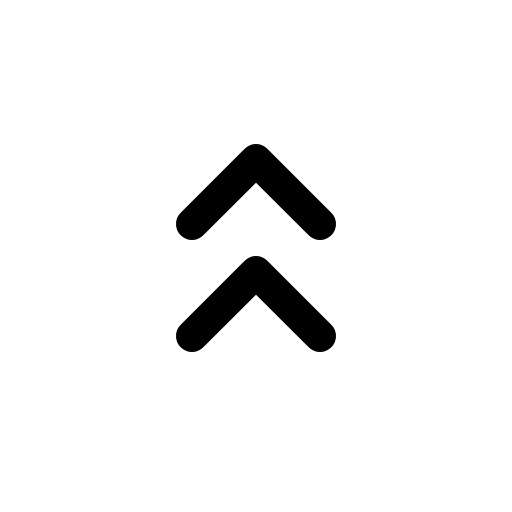
t = 0.00 s
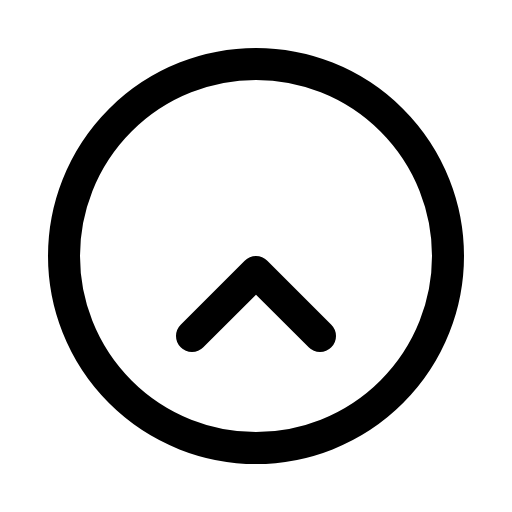
t = 0.60 s
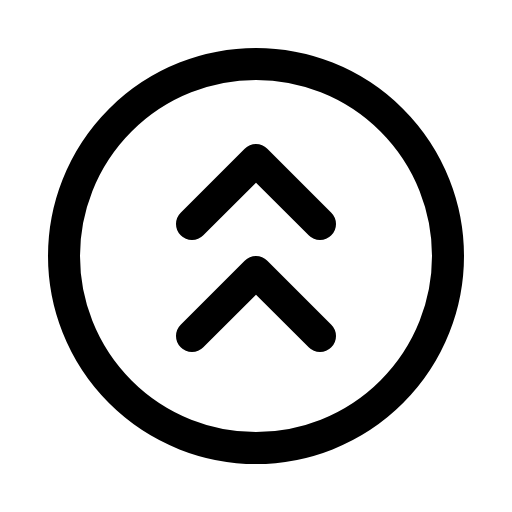
t = 0.98 s
t = 1.35 s: frame unchanged from t = 0.98 s, image omitted
t = 1.73 s: frame unchanged from t = 0.98 s, image omitted

The animated SVG that drew these frames (rendered in a browser with its animation timeline set to each time). Animation: 1 CSS @keyframes rule; one cycle of 2.10 s, repeats indefinitely.

<svg xmlns="http://www.w3.org/2000/svg" viewBox="0 0 256 256">
  <style>
    .draw-line {
      stroke-dasharray: 2000;
      stroke-dashoffset: 0;
    }
    svg:hover .draw-line {
      animation: phosphor-draw-in 1.5s ease-in-out infinite;
    }
    @keyframes phosphor-draw-in {
      0%   { stroke-dashoffset: 2000; }
      100% { stroke-dashoffset: 0; }
    }
  </style><rect width="256" height="256" fill="none"/><circle cx="128" cy="128" r="96" fill="none" stroke="currentColor" stroke-linecap="round" stroke-linejoin="round" stroke-width="16" class="draw-line" pathLength="1" style="animation-delay: 0s"/><polyline points="96 168 128 136 160 168" fill="none" stroke="currentColor" stroke-linecap="round" stroke-linejoin="round" stroke-width="16" class="draw-line" pathLength="1" style="animation-delay: 0.3s"/><polyline points="96 112 128 80 160 112" fill="none" stroke="currentColor" stroke-linecap="round" stroke-linejoin="round" stroke-width="16" class="draw-line" pathLength="1" style="animation-delay: 0.6s"/></svg>
